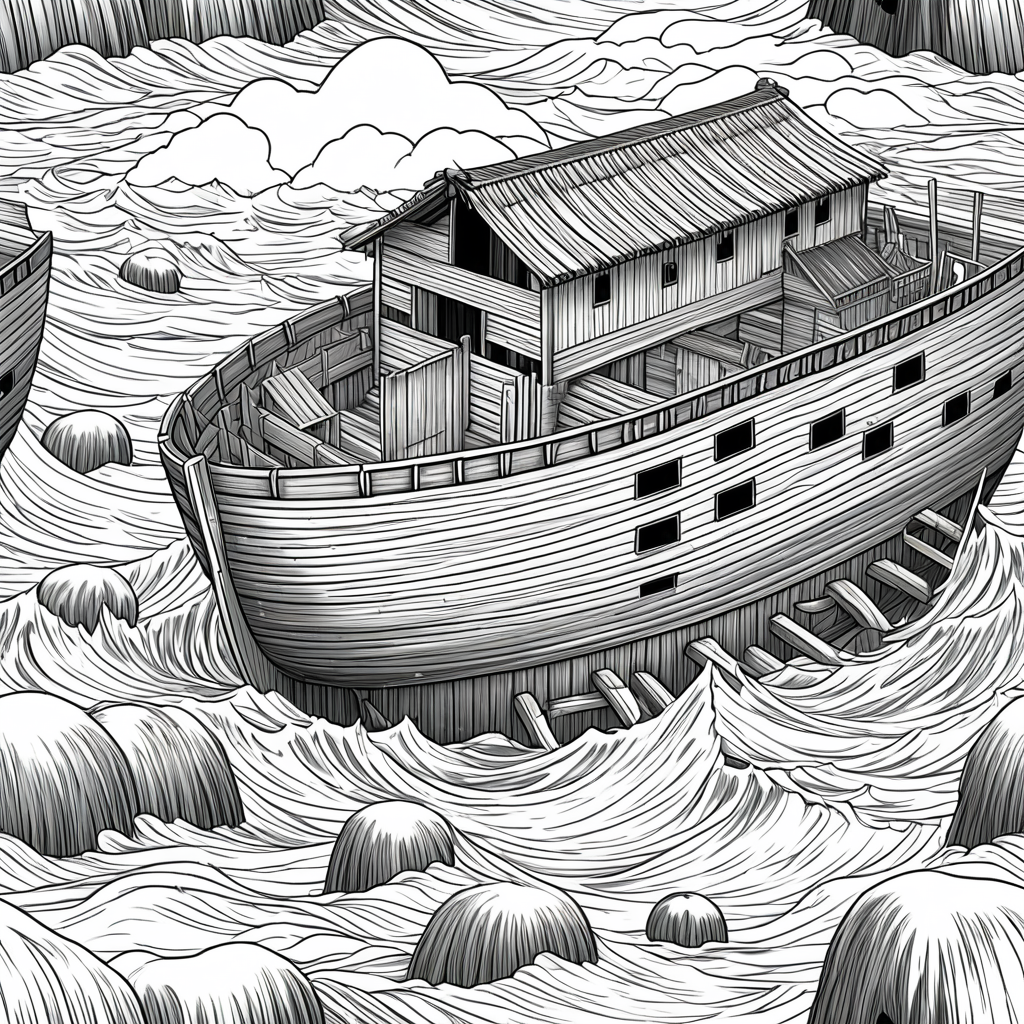
Generation parameters embedded in this image by AUTOMATIC1111 Stable Diffusion web UI or a fork of it (Forge, ...) (PNG 'parameters' text chunk):
<lora:seamless_texture:1> smlstxtr,  The Great Flood (Noah's Ark), (Hyperrealism:1.1) (Anime/Manga:1.3), seamless pattern
Negative prompt: bad hands, bad feet, bad faces, weird arms and legs, tattoo, statue, picture frame
Steps: 30, Sampler: DPM++ 2M, Schedule type: Karras, CFG scale: 7, Seed: 1393508070, Size: 1024x1024, Model hash: 33e58e8668, Model: Juggernaut-XI-byRunDiffusion, Token merging ratio: 0.1, Tiling: True, Lora hashes: "seamless_texture: 14f7c93cfec7", Version: v1.10.1